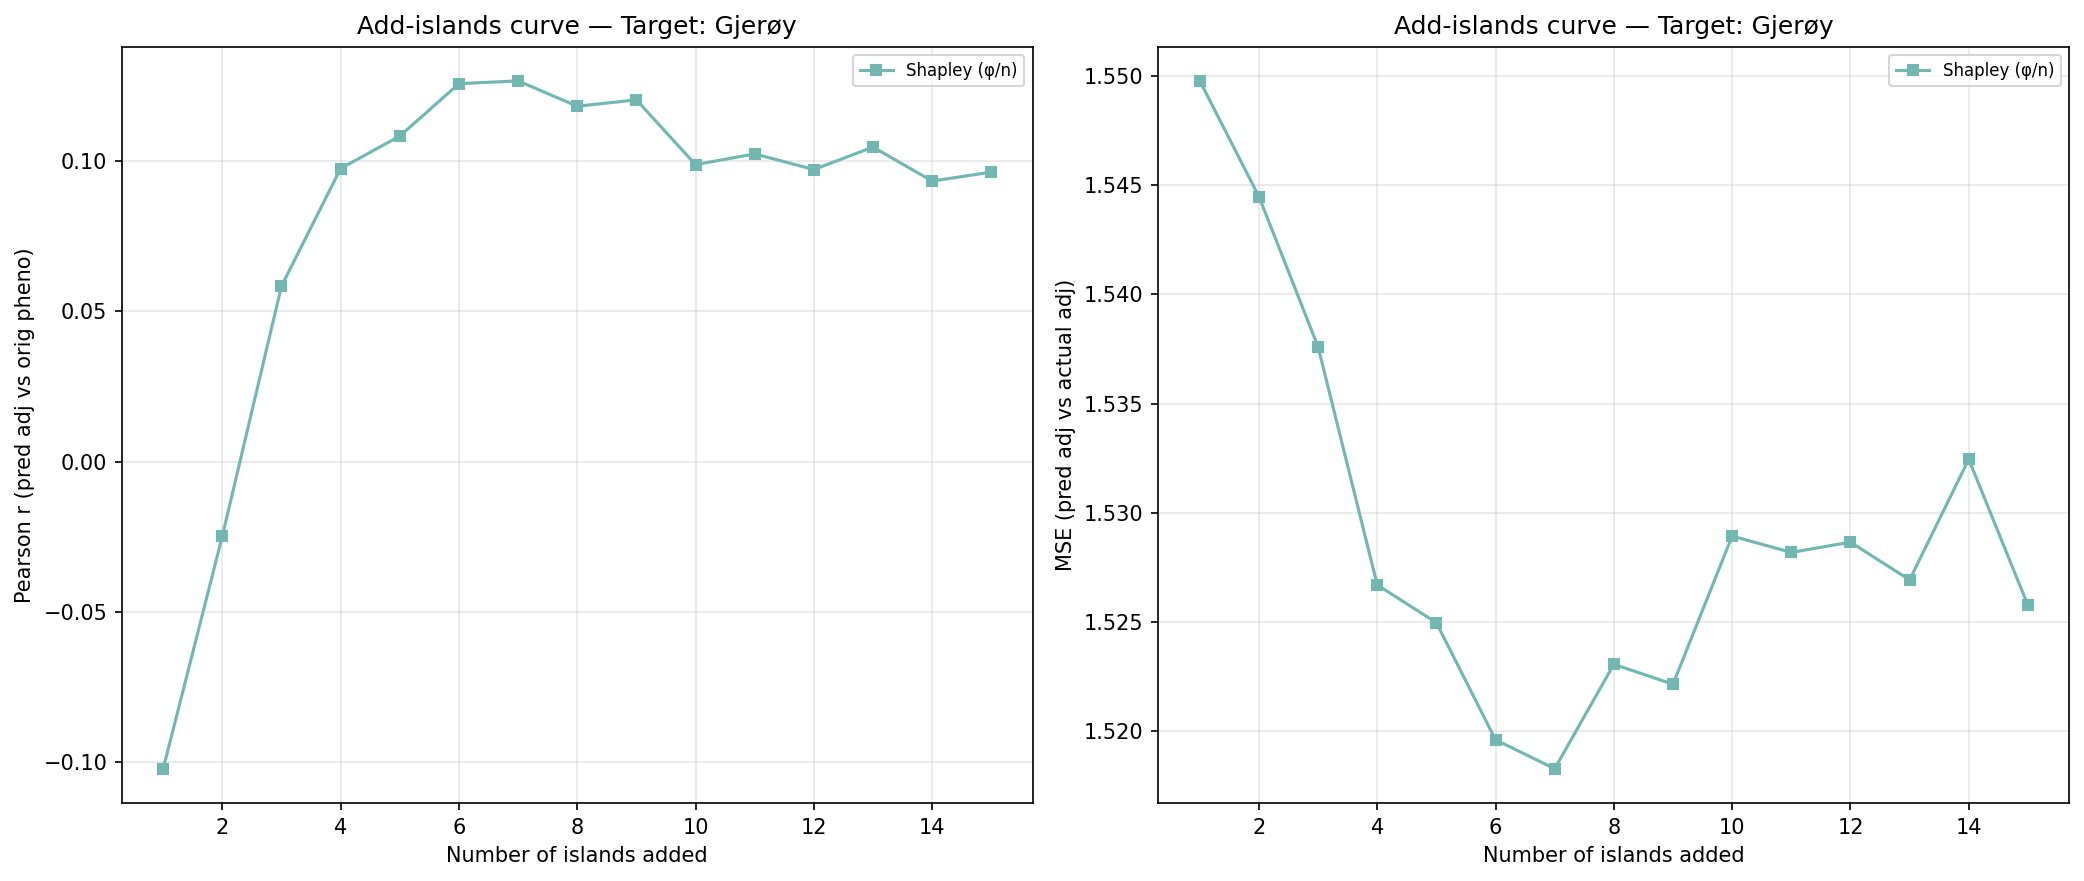

The data file committed next to this chart (first rows):
n_islands, n_individuals, corr_eval, mse_adj, method, order_seed, target_island
1, 202, -0.1022, 1.55, shapley_mean, -1, 4
2, 294, -0.02476, 1.544, shapley_mean, -1, 4
3, 1372, 0.05842, 1.538, shapley_mean, -1, 4
4, 1728, 0.09753, 1.527, shapley_mean, -1, 4
5, 1886, 0.1083, 1.525, shapley_mean, -1, 4
6, 2469, 0.1258, 1.52, shapley_mean, -1, 4
7, 2955, 0.1267, 1.518, shapley_mean, -1, 4
8, 3121, 0.1182, 1.523, shapley_mean, -1, 4
9, 3518, 0.1204, 1.522, shapley_mean, -1, 4
10, 4102, 0.09881, 1.529, shapley_mean, -1, 4
11, 4221, 0.1024, 1.528, shapley_mean, -1, 4
12, 4480, 0.09718, 1.529, shapley_mean, -1, 4
13, 4772, 0.1047, 1.527, shapley_mean, -1, 4
14, 4966, 0.09335, 1.532, shapley_mean, -1, 4
15, 5139, 0.09634, 1.526, shapley_mean, -1, 4
